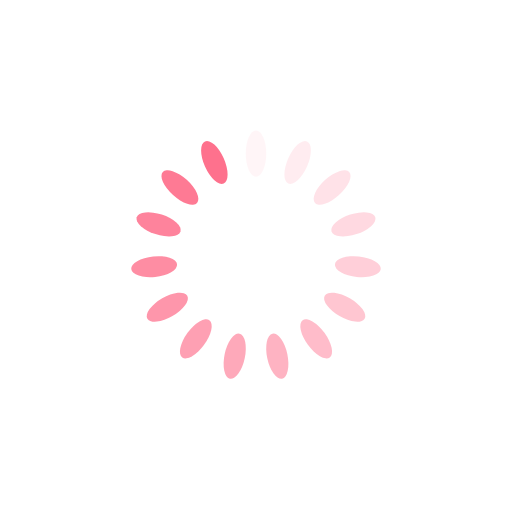
t = 0.00 s
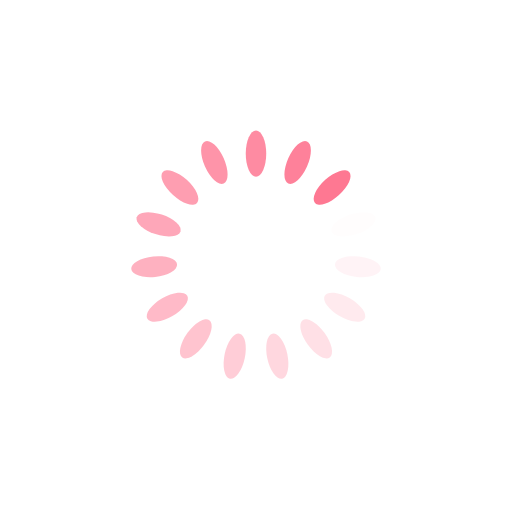
t = 0.26 s
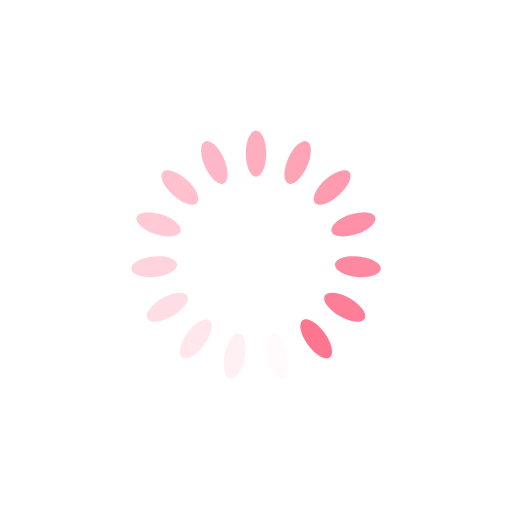
t = 0.52 s
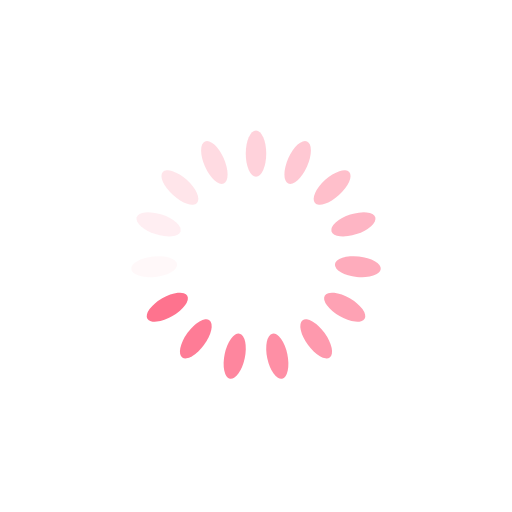
t = 0.77 s

The animated SVG that drew these frames (rendered in a browser with its animation timeline set to each time). Animation: 15 SMIL elements (animate=15); one cycle of 1.03 s, repeats indefinitely.

<?xml version="1.0" encoding="utf-8"?>
<svg xmlns="http://www.w3.org/2000/svg" xmlns:xlink="http://www.w3.org/1999/xlink" style="margin: auto; background: rgb(255, 255, 255); display: block; shape-rendering: auto;" width="216px" height="216px" viewBox="0 0 100 100" preserveAspectRatio="xMidYMid">
<g transform="rotate(0 50 50)">
  <rect x="48" y="25.5" rx="2" ry="4.5" width="4" height="9" fill="#fe718d">
    <animate attributeName="opacity" values="1;0" keyTimes="0;1" dur="1.0309278350515465s" begin="-0.9621993127147767s" repeatCount="indefinite"></animate>
  </rect>
</g><g transform="rotate(24 50 50)">
  <rect x="48" y="25.5" rx="2" ry="4.5" width="4" height="9" fill="#fe718d">
    <animate attributeName="opacity" values="1;0" keyTimes="0;1" dur="1.0309278350515465s" begin="-0.8934707903780069s" repeatCount="indefinite"></animate>
  </rect>
</g><g transform="rotate(48 50 50)">
  <rect x="48" y="25.5" rx="2" ry="4.5" width="4" height="9" fill="#fe718d">
    <animate attributeName="opacity" values="1;0" keyTimes="0;1" dur="1.0309278350515465s" begin="-0.8247422680412372s" repeatCount="indefinite"></animate>
  </rect>
</g><g transform="rotate(72 50 50)">
  <rect x="48" y="25.5" rx="2" ry="4.5" width="4" height="9" fill="#fe718d">
    <animate attributeName="opacity" values="1;0" keyTimes="0;1" dur="1.0309278350515465s" begin="-0.7560137457044674s" repeatCount="indefinite"></animate>
  </rect>
</g><g transform="rotate(96 50 50)">
  <rect x="48" y="25.5" rx="2" ry="4.5" width="4" height="9" fill="#fe718d">
    <animate attributeName="opacity" values="1;0" keyTimes="0;1" dur="1.0309278350515465s" begin="-0.6872852233676976s" repeatCount="indefinite"></animate>
  </rect>
</g><g transform="rotate(120 50 50)">
  <rect x="48" y="25.5" rx="2" ry="4.5" width="4" height="9" fill="#fe718d">
    <animate attributeName="opacity" values="1;0" keyTimes="0;1" dur="1.0309278350515465s" begin="-0.6185567010309279s" repeatCount="indefinite"></animate>
  </rect>
</g><g transform="rotate(144 50 50)">
  <rect x="48" y="25.5" rx="2" ry="4.5" width="4" height="9" fill="#fe718d">
    <animate attributeName="opacity" values="1;0" keyTimes="0;1" dur="1.0309278350515465s" begin="-0.5498281786941581s" repeatCount="indefinite"></animate>
  </rect>
</g><g transform="rotate(168 50 50)">
  <rect x="48" y="25.5" rx="2" ry="4.5" width="4" height="9" fill="#fe718d">
    <animate attributeName="opacity" values="1;0" keyTimes="0;1" dur="1.0309278350515465s" begin="-0.48109965635738833s" repeatCount="indefinite"></animate>
  </rect>
</g><g transform="rotate(192 50 50)">
  <rect x="48" y="25.5" rx="2" ry="4.5" width="4" height="9" fill="#fe718d">
    <animate attributeName="opacity" values="1;0" keyTimes="0;1" dur="1.0309278350515465s" begin="-0.4123711340206186s" repeatCount="indefinite"></animate>
  </rect>
</g><g transform="rotate(216 50 50)">
  <rect x="48" y="25.5" rx="2" ry="4.5" width="4" height="9" fill="#fe718d">
    <animate attributeName="opacity" values="1;0" keyTimes="0;1" dur="1.0309278350515465s" begin="-0.3436426116838488s" repeatCount="indefinite"></animate>
  </rect>
</g><g transform="rotate(240 50 50)">
  <rect x="48" y="25.5" rx="2" ry="4.5" width="4" height="9" fill="#fe718d">
    <animate attributeName="opacity" values="1;0" keyTimes="0;1" dur="1.0309278350515465s" begin="-0.27491408934707906s" repeatCount="indefinite"></animate>
  </rect>
</g><g transform="rotate(264 50 50)">
  <rect x="48" y="25.5" rx="2" ry="4.5" width="4" height="9" fill="#fe718d">
    <animate attributeName="opacity" values="1;0" keyTimes="0;1" dur="1.0309278350515465s" begin="-0.2061855670103093s" repeatCount="indefinite"></animate>
  </rect>
</g><g transform="rotate(288 50 50)">
  <rect x="48" y="25.5" rx="2" ry="4.5" width="4" height="9" fill="#fe718d">
    <animate attributeName="opacity" values="1;0" keyTimes="0;1" dur="1.0309278350515465s" begin="-0.13745704467353953s" repeatCount="indefinite"></animate>
  </rect>
</g><g transform="rotate(312 50 50)">
  <rect x="48" y="25.5" rx="2" ry="4.5" width="4" height="9" fill="#fe718d">
    <animate attributeName="opacity" values="1;0" keyTimes="0;1" dur="1.0309278350515465s" begin="-0.06872852233676977s" repeatCount="indefinite"></animate>
  </rect>
</g><g transform="rotate(336 50 50)">
  <rect x="48" y="25.5" rx="2" ry="4.5" width="4" height="9" fill="#fe718d">
    <animate attributeName="opacity" values="1;0" keyTimes="0;1" dur="1.0309278350515465s" begin="0s" repeatCount="indefinite"></animate>
  </rect>
</g>
<!-- [ldio] generated by https://loading.io/ --></svg>
